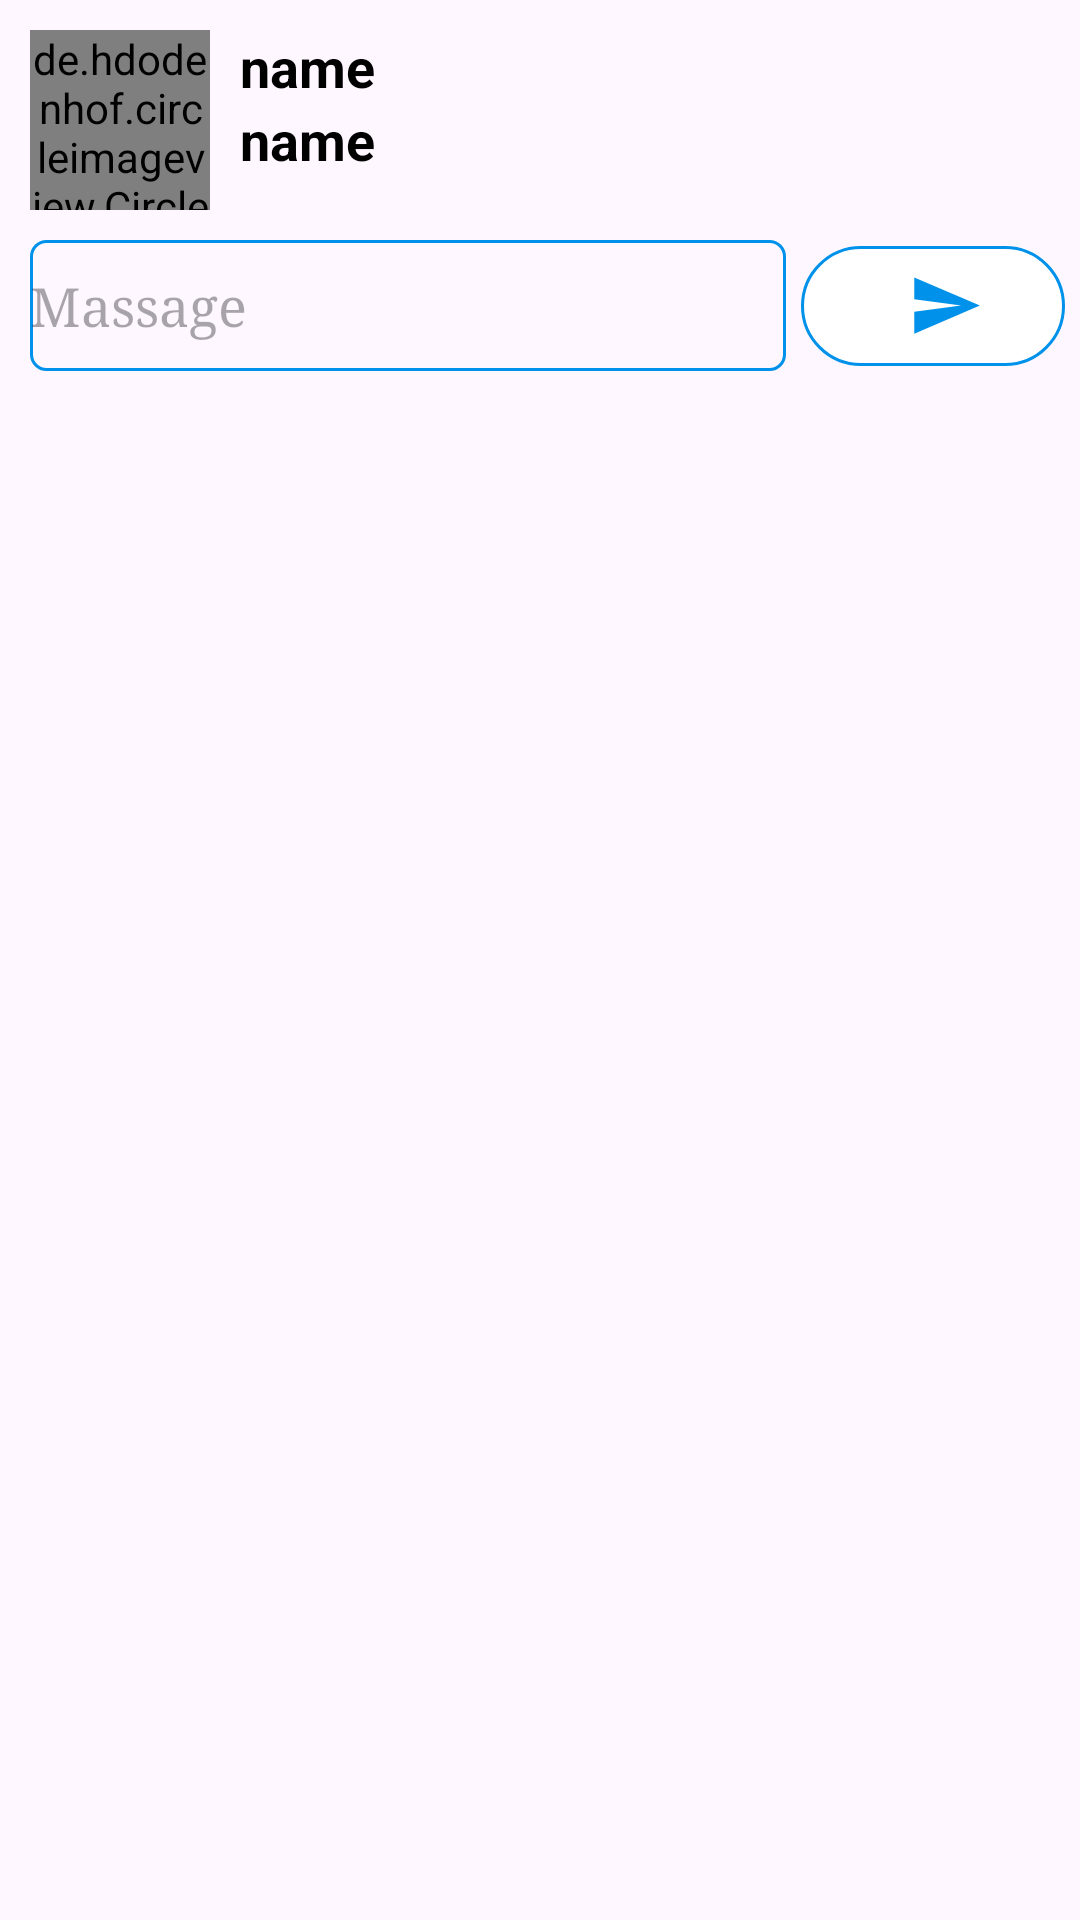

Here is an Android app screen rendered from its layout file. Give the layout XML and the strings, colors and styles it references.
<!-- AndroidManifest.xml: application theme Theme.ZBox -->
<!-- res/layout/sms_send_dialog.xml -->
<?xml version="1.0" encoding="utf-8"?>
<androidx.constraintlayout.widget.ConstraintLayout
    xmlns:android="http://schemas.android.com/apk/res/android"
    android:layout_width="match_parent"
    android:layout_height="match_parent"
    xmlns:app="http://schemas.android.com/apk/res-auto">
    <de.hdodenhof.circleimageview.CircleImageView
        android:id="@+id/sms_client_img"
        android:layout_width="60dp"
        android:layout_height="60dp"
        android:src="@drawable/bola_rasm"
        android:layout_margin="10dp"
        app:layout_constraintStart_toStartOf="parent"
        app:layout_constraintTop_toTopOf="parent"/>
    <TextView
        android:id="@+id/sms_client_name"
        android:layout_width="wrap_content"
        android:layout_height="wrap_content"
        android:textColor="@color/black"
        android:textSize="18sp"
        android:textStyle="bold"
        android:text="name"
        android:textAllCaps="false"
        app:layout_constraintStart_toEndOf="@+id/sms_client_img"
        android:layout_marginStart="10dp"
        app:layout_constraintTop_toTopOf="@+id/sms_client_img"/>
    <TextView
        android:id="@+id/sms_client_last_name"
        android:layout_width="wrap_content"
        android:layout_height="wrap_content"
        android:textColor="@color/black"
        android:textSize="18sp"
        android:textStyle="bold"
        android:text="name"
        android:textAllCaps="false"
        app:layout_constraintStart_toEndOf="@+id/sms_client_img"
        android:layout_marginStart="10dp"
        app:layout_constraintTop_toBottomOf="@+id/sms_client_name"/>

    <EditText
        android:id="@+id/edt_massage"
        android:layout_width="0dp"
        android:layout_height="wrap_content"
        android:layout_margin="10dp"
        android:gravity="start"
        android:hint="Massage"
        android:textColor="@color/asosiy"
        android:fontFamily="serif"
        android:paddingVertical="10dp"
        android:background="@drawable/sms_dialog_shape"
        app:layout_constraintStart_toStartOf="parent"
        app:layout_constraintWidth_percent=".7"
        app:layout_constraintTop_toBottomOf="@+id/sms_client_img" />

    <com.google.android.material.button.MaterialButton
        android:id="@+id/btn_send"
        android:layout_width="wrap_content"
        android:layout_height="wrap_content"
        android:backgroundTint="@color/white"
        app:strokeWidth="1dp"
        app:strokeColor="@color/asosiy"
        app:icon="@drawable/ic_send"
        app:iconTint="@color/asosiy"
        app:iconGravity="textEnd"
        app:iconSize="25dp"

        app:layout_constraintBottom_toBottomOf="@+id/edt_massage"
        app:layout_constraintStart_toEndOf="@+id/edt_massage"
        app:layout_constraintTop_toTopOf="@+id/edt_massage"
        android:layout_marginStart="5dp" />

    <LinearLayout
        android:layout_width="match_parent"
        android:layout_height="100dp"
        app:layout_constraintEnd_toEndOf="parent"
        app:layout_constraintStart_toStartOf="parent"
        android:layout_marginTop="15dp"
        app:layout_constraintTop_toBottomOf="@+id/edt_massage" />

</androidx.constraintlayout.widget.ConstraintLayout>
<!-- resources referenced by this layout -->
<resources>
  <color name="asosiy">#0091EA</color>
  <color name="black">#FF000000</color>
  <color name="white">#FFFFFFFF</color>
  <!-- drawable bola_rasm: jpg bitmap (drawable, 110149 bytes) -->
  <!-- drawable ic_send (drawable) -->
  <vector android:autoMirrored="true" android:height="24dp"
      android:tint="@color/asosiy" android:viewportHeight="24"
      android:viewportWidth="24" android:width="24dp" xmlns:android="http://schemas.android.com/apk/res/android">
      <path android:fillColor="@android:color/white" android:pathData="M2.01,21L23,12 2.01,3 2,10l15,2 -15,2z"/>
  </vector>
  <!-- drawable sms_dialog_shape (drawable) -->
  <?xml version="1.0" encoding="utf-8"?>
  <shape android:shape="rectangle"
      xmlns:android="http://schemas.android.com/apk/res/android">
      <stroke android:color="@color/asosiy"
          android:width="1dp"/>
  <corners  android:radius="5dp"/>
  </shape>
  <style name="Theme.ZBox" parent="Base.Theme.ZBox">
          <item name="colorPrimary">@color/asosiy</item>
      </style>
  <style name="Base.Theme.ZBox" parent="Theme.Material3.DayNight.NoActionBar">
          
          
      </style>
</resources>
